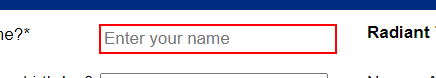
Workflow: Main

Step 1: type [usersName] into the text box

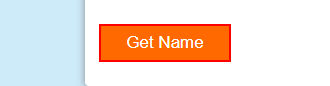
Step 2: click on the button

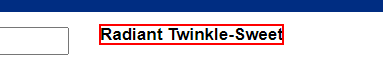
Step 3: get-text from the element